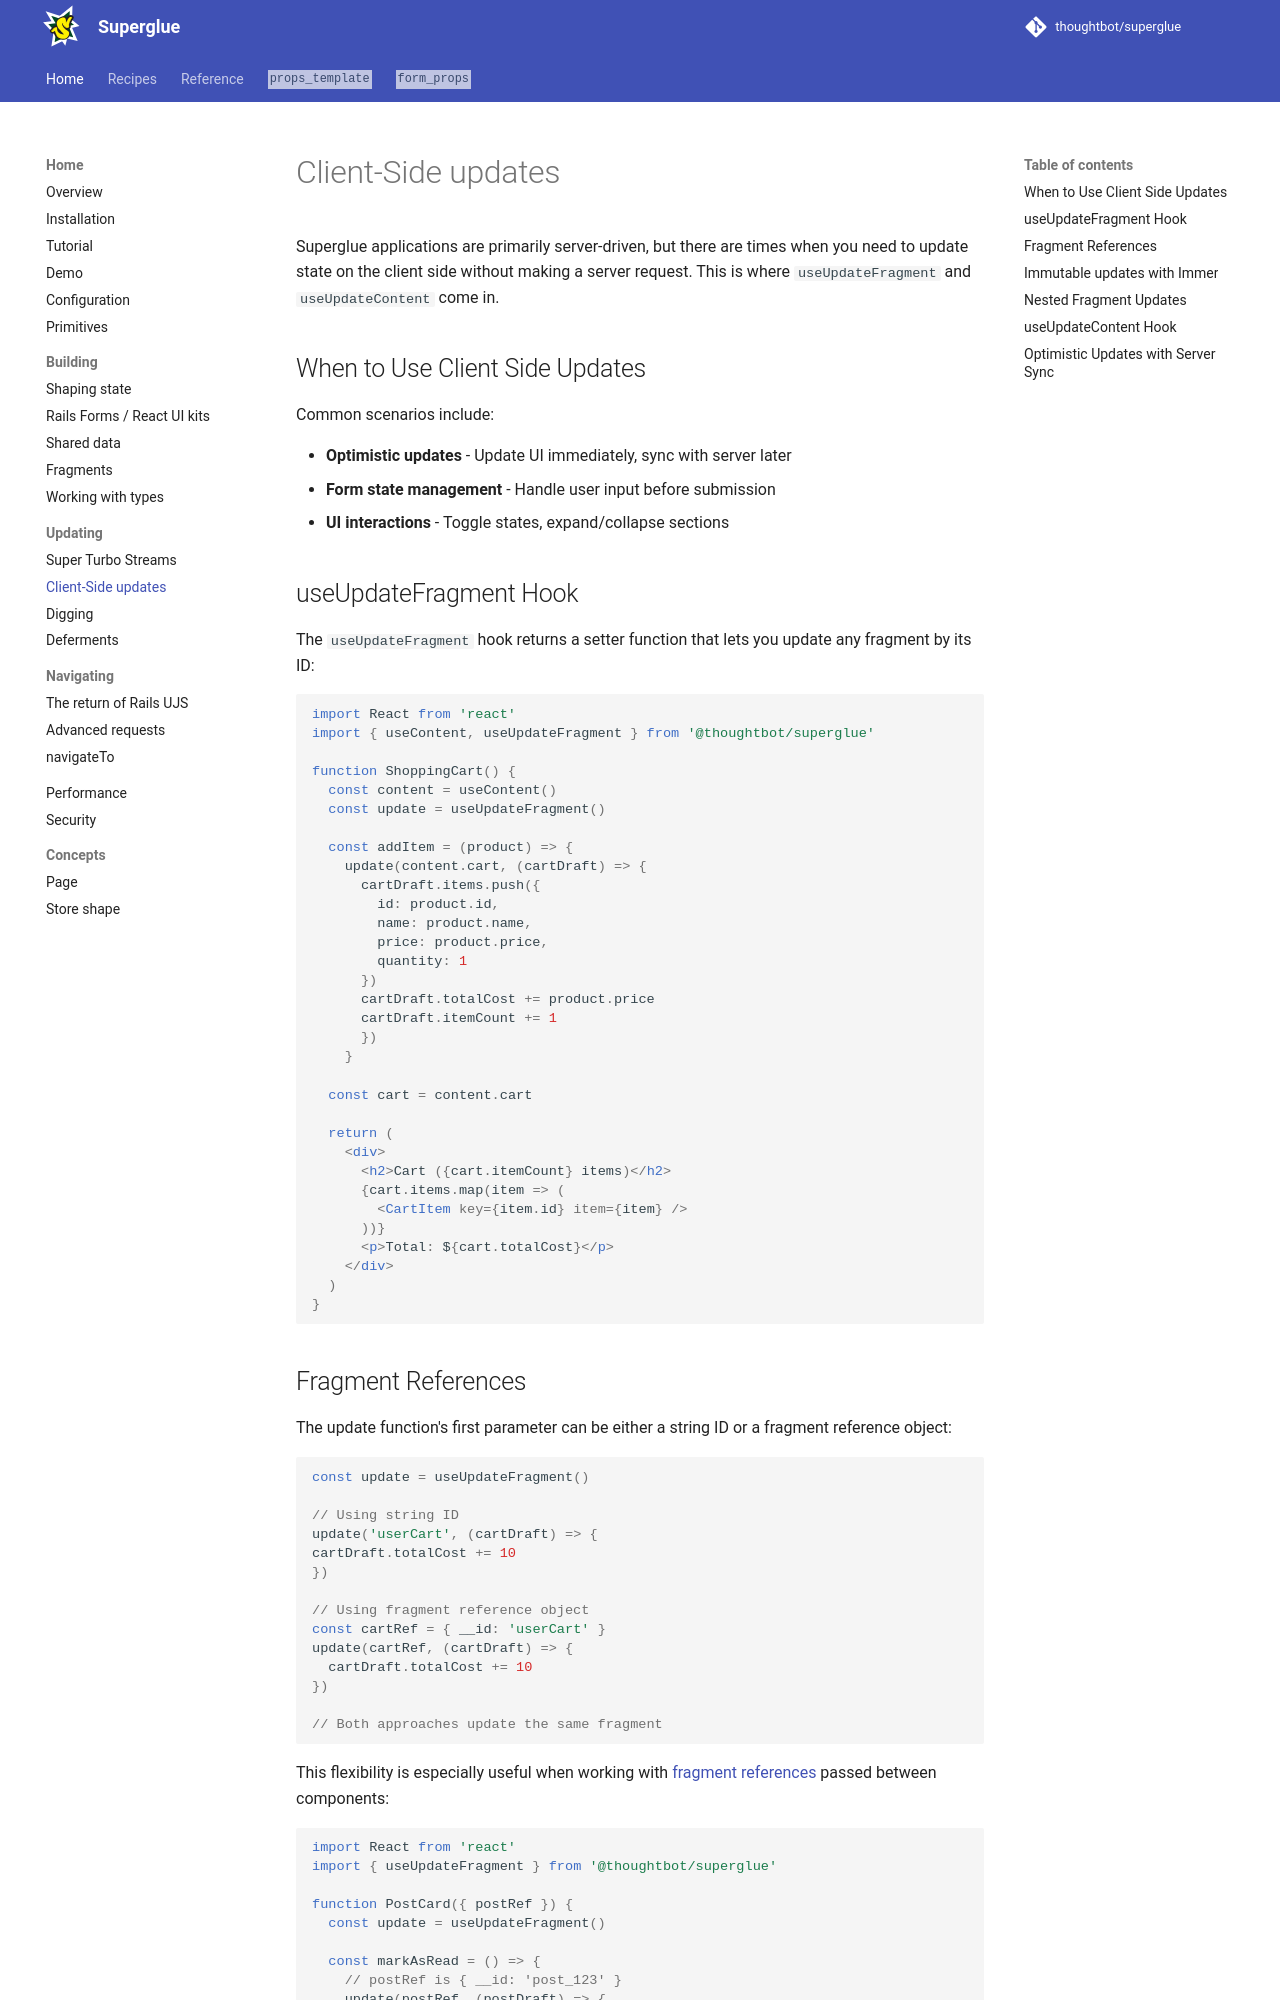

repository: thoughtbot/superglue · page: 2.0.beta/client-updates/index.html · generator: mkdocs

Superglue applications are primarily server-driven, but there are times when you
need to update state on the client side without making a server request. This is
where `useUpdateFragment` and `useUpdateContent` come in.

## When to Use Client Side Updates

Common scenarios include:

  - **Optimistic updates** - Update UI immediately, sync with server later
  - **Form state management** - Handle user input before submission
  - **UI interactions** - Toggle states, expand/collapse sections

## useUpdateFragment Hook

The `useUpdateFragment` hook returns a setter function that lets you update any
fragment by its ID:

```jsx
import React from 'react'
import { useContent, useUpdateFragment } from '@thoughtbot/superglue'

function ShoppingCart() {
  const content = useContent()
  const update = useUpdateFragment()

  const addItem = (product) => {
    update(content.cart, (cartDraft) => {
      cartDraft.items.push({
        id: product.id,
        name: product.name,
        price: product.price,
        quantity: 1
      })
      cartDraft.totalCost += product.price
      cartDraft.itemCount += 1
      })
    }

  const cart = content.cart

  return (
    <div>
      <h2>Cart ({cart.itemCount} items)</h2>
      {cart.items.map(item => (
        <CartItem key={item.id} item={item} />
      ))}
      <p>Total: ${cart.totalCost}</p>
    </div>
  )
}
```
